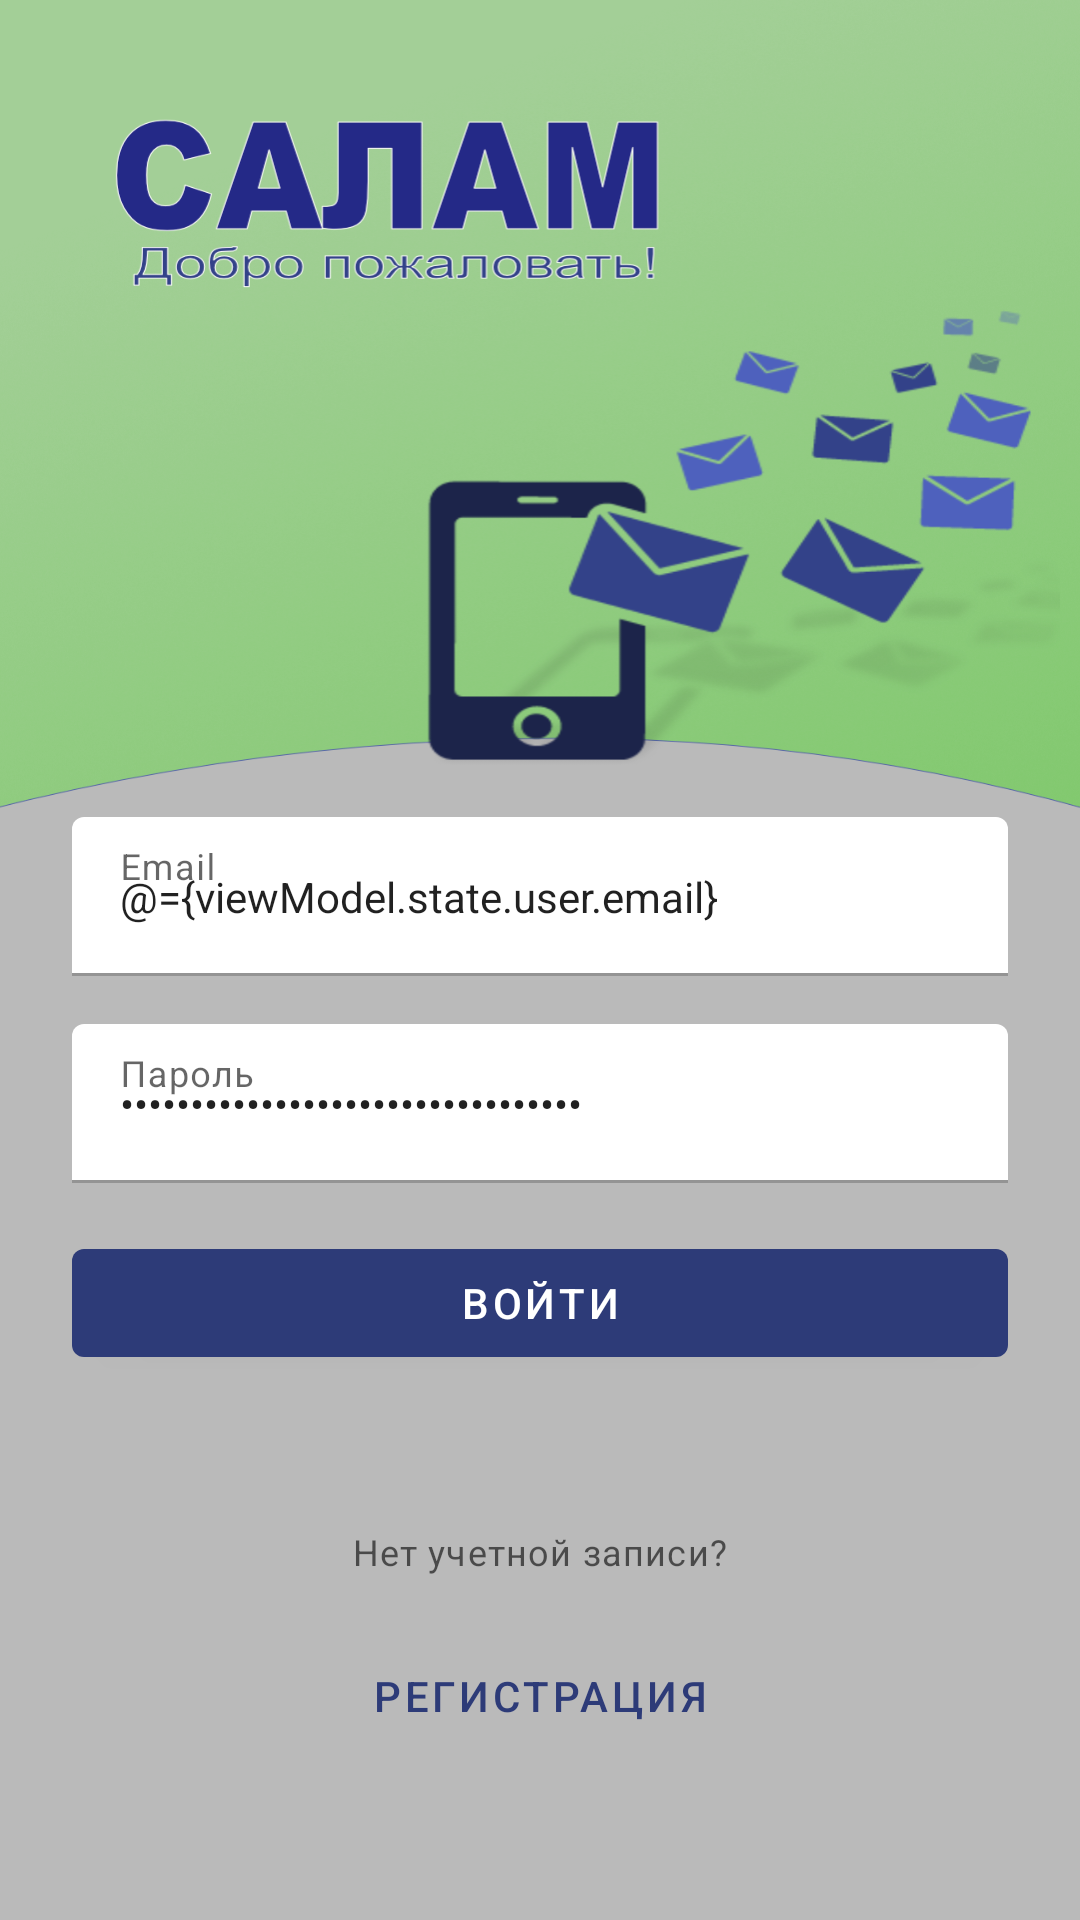

Produce the Android XML layout that renders to this screen, including the resource entries it uses.
<!-- AndroidManifest.xml: application theme Theme.AnnounceApp -->
<!-- res/layout/login_fragment.xml -->
<?xml version="1.0" encoding="utf-8"?>
<layout
    xmlns:android="http://schemas.android.com/apk/res/android"
    xmlns:app="http://schemas.android.com/apk/res-auto"
    xmlns:tools="http://schemas.android.com/tools">
    <data>
        <variable
            name="viewModel"
            type="com.announce.presenter.login.viewmodel.LoginFragmentViewModel" />
    </data>

    <androidx.constraintlayout.widget.ConstraintLayout
        android:layout_width="match_parent"
        android:layout_height="match_parent"
        android:background="@drawable/login_bg">

        <com.google.android.material.textfield.TextInputLayout
            android:id="@+id/txt_layout_email"
            style="@style/AnnounceApp.TextInputLayout.Authorization"
            android:layout_width="match_parent"
            android:layout_height="wrap_content"
            android:hint="@string/email"
            android:layout_marginLeft="@dimen/glutter"
            android:layout_marginRight="@dimen/glutter"
            app:layout_constraintVertical_bias="0.6"
            app:layout_constraintBottom_toTopOf="@+id/txt_layout_password"
            app:layout_constraintTop_toTopOf="parent"
            tools:layout_editor_absoluteX="24dp"
            app:layout_constraintVertical_chainStyle="packed">

            <com.google.android.material.textfield.TextInputEditText
                android:id="@+id/ed_email"
                android:text="@={viewModel.state.user.email}"
                style="@style/AnnounceApp.TextInputEditText.Authorization"
                android:layout_width="match_parent"
                android:layout_height="wrap_content"
                android:inputType="textEmailAddress"/>
        </com.google.android.material.textfield.TextInputLayout>

        <com.google.android.material.textfield.TextInputLayout
            android:id="@+id/txt_layout_password"
            style="@style/AnnounceApp.TextInputLayout.Authorization"        android:layout_width="match_parent"
            android:layout_height="wrap_content"
            android:hint="@string/password"
            android:layout_marginTop="16dp"
            android:layout_marginLeft="@dimen/glutter"
            android:layout_marginRight="@dimen/glutter"
            app:layout_constraintBottom_toTopOf="@+id/btn_login"
            app:layout_constraintTop_toBottomOf="@+id/txt_layout_email"
            tools:layout_editor_absoluteX="24dp">

            <com.google.android.material.textfield.TextInputEditText
                android:id="@+id/ed_password"
                android:text="@={viewModel.state.user.password}"
                style="@style/AnnounceApp.TextInputEditText.Authorization"
                android:layout_width="match_parent"
                android:layout_height="wrap_content"
                android:inputType="textPassword"/>
        </com.google.android.material.textfield.TextInputLayout>


        <com.google.android.material.button.MaterialButton
            android:id="@+id/btn_login"
            android:layout_width="0dp"
            android:layout_height="wrap_content"
            android:text="@string/login"
            android:layout_marginLeft="@dimen/glutter"
            android:layout_marginRight="@dimen/glutter"
            app:backgroundTint="?colorAccent"
            android:onClick="@{() -> viewModel.login()}"
            android:layout_marginTop="16dp"
            app:layout_constraintLeft_toLeftOf="parent"
            app:layout_constraintRight_toRightOf="parent"
            app:layout_constraintBottom_toBottomOf="parent"
            app:layout_constraintTop_toBottomOf="@+id/txt_layout_password"
            tools:layout_editor_absoluteX="143dp" />

        <ProgressBar
            android:id="@+id/progress_circular"
            android:visibility="gone"
            android:layout_width="wrap_content"
            android:layout_height="wrap_content"
            app:layout_constraintTop_toTopOf="@id/btn_login"
            app:layout_constraintLeft_toLeftOf="@id/btn_login"
            app:layout_constraintRight_toRightOf="@id/btn_login"/>

        <TextView
            android:id="@+id/tv_no_account"
            style="@style/TextAppearance.MaterialComponents.Caption"
            android:layout_width="wrap_content"
            android:layout_height="wrap_content"
            android:text="@string/no_account"
            app:layout_constraintLeft_toLeftOf="parent"
            app:layout_constraintRight_toRightOf="parent"
            app:layout_constraintTop_toBottomOf="@id/btn_login"
            app:layout_constraintBottom_toTopOf="@id/btn_registrate"
            app:layout_constraintVertical_chainStyle="packed"/>

        <com.google.android.material.button.MaterialButton
            android:id="@+id/btn_registrate"
            style="@style/Widget.MaterialComponents.Button.TextButton"
            android:textColor="?colorAccent"
            android:layout_width="wrap_content"
            android:layout_height="wrap_content"
            android:layout_marginTop="16dp"
            android:text="@string/registration"
            app:layout_constraintLeft_toLeftOf="parent"
            app:layout_constraintRight_toRightOf="parent"
            app:layout_constraintTop_toBottomOf="@id/tv_no_account"
            app:layout_constraintBottom_toBottomOf="parent"/>



    </androidx.constraintlayout.widget.ConstraintLayout>
</layout>
<!-- resources referenced by this layout -->
<resources>
  <dimen name="glutter">24dp</dimen>
  <!-- drawable login_bg: png bitmap (drawable-v24, 708401 bytes) -->
  <string name="email">Email</string>
  <string name="login">Войти</string>
  <string name="no_account">Нет учетной записи?</string>
  <string name="password">Пароль</string>
  <string name="registration">Регистрация</string>
  <style name="AnnounceApp.TextInputEditText.Authorization" parent="Widget.MaterialComponents.TextInputLayout.OutlinedBox">
          <item name="android:textCursorDrawable">@drawable/color_accent_cursor</item>
          <item name="android:maxLines">1</item>
      </style>
  <style name="AnnounceApp.TextInputLayout.Authorization" parent="Widget.MaterialComponents.TextInputLayout.FilledBox">
          <item name="boxBackgroundColor">@color/white</item>
          <item name="boxStrokeColor">?colorAccent</item>
          <item name="hintTextColor">?colorAccent</item>
      </style>
  <style name="Theme.AnnounceApp" parent="Theme.MaterialComponents.Light.NoActionBar">
          
          <item name="colorPrimary">@color/colorPrimary</item>
          <item name="colorPrimaryDark">@color/colorPrimaryDark</item>
          <item name="colorOnPrimary">@color/white</item>
          
          <item name="colorSecondary">@color/colorAccent</item>
          <item name="colorOnSecondary">@color/white</item>
          
          <item name="colorSurface">@color/colorPrimaryLight</item>
          <item name="popupMenuStyle">@style/AnnounceApp.PopupMenuStyle</item>
          <item name="android:popupMenuStyle">@style/AnnounceApp.PopupMenuStyle</item>
      </style>
  <!-- drawable color_accent_cursor (drawable) -->
  <?xml version="1.0" encoding="utf-8"?>
  <shape xmlns:android="http://schemas.android.com/apk/res/android">
      <size android:width="2dp"/>
      <solid android:color="?colorAccent"/>
  </shape>
  <color name="white">#FFFFFFFF</color>
  <color name="colorPrimary">#075e55</color>
  <color name="colorPrimaryDark">#064d45</color>
  <color name="colorAccent">#2d3b78</color>
  <color name="colorPrimaryLight">#e2ffc7</color>
  <style name="AnnounceApp.PopupMenuStyle" parent="Widget.AppCompat.Light.PopupMenu.Overflow">
          <item name="android:popupBackground">@color/white</item>
      </style>
</resources>
